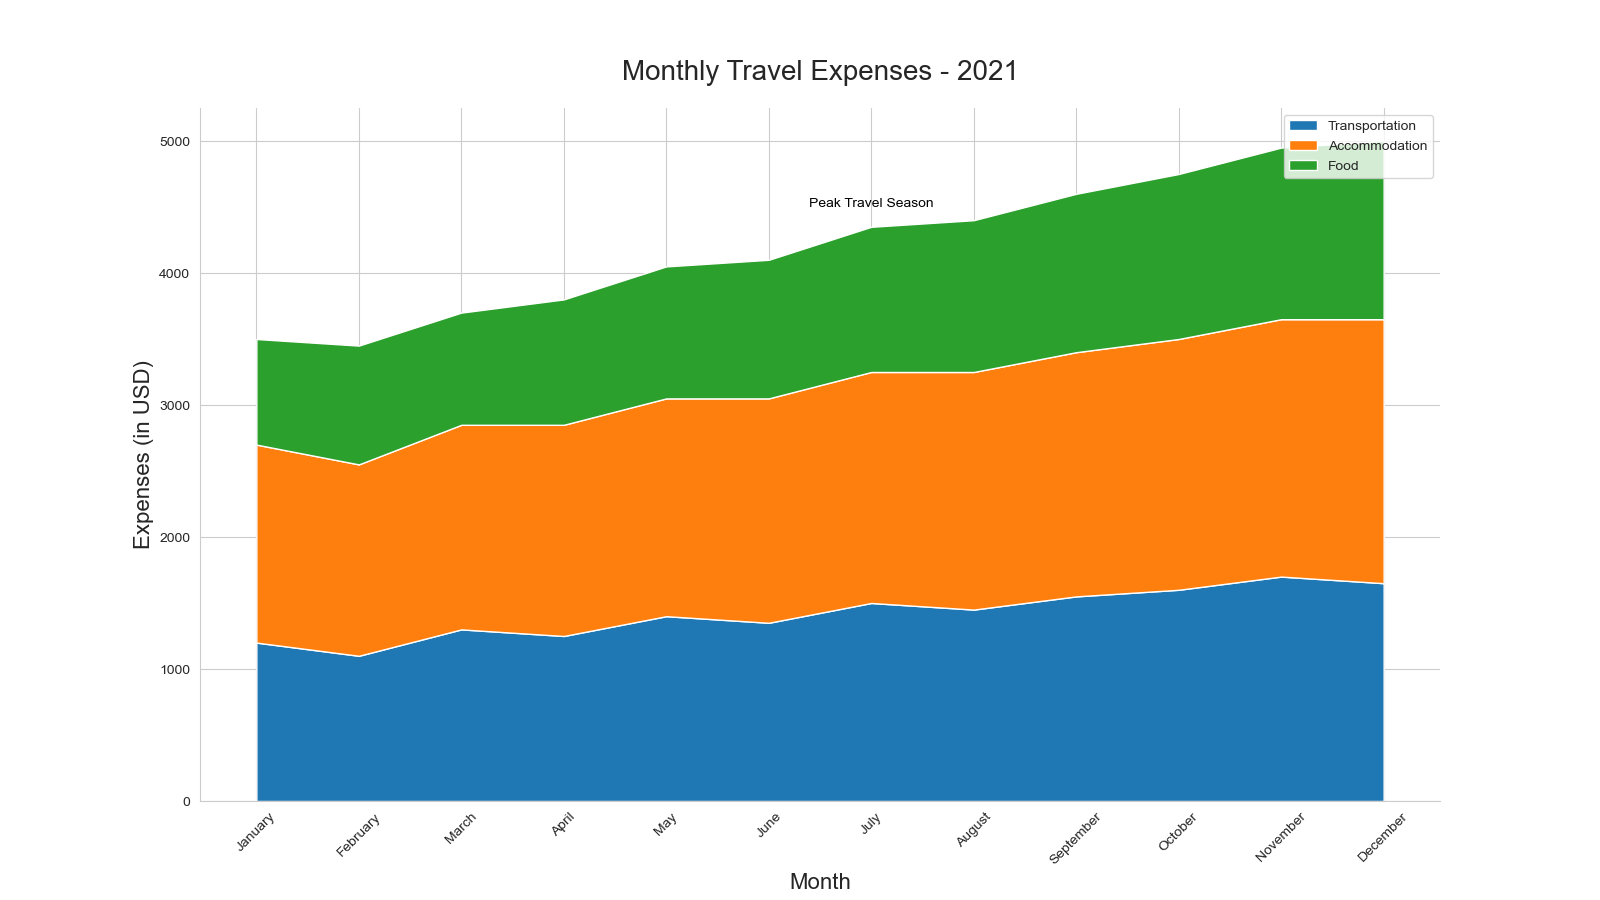

The file beside this chart, header and first rows:
Month, Transportation, Accommodation, Food
January, 1200, 1500, 800
February, 1100, 1450, 900
March, 1300, 1550, 850
April, 1250, 1600, 950
May, 1400, 1650, 1000
June, 1350, 1700, 1050
July, 1500, 1750, 1100
August, 1450, 1800, 1150
September, 1550, 1850, 1200
October, 1600, 1900, 1250
November, 1700, 1950, 1300
December, 1650, 2000, 1350
